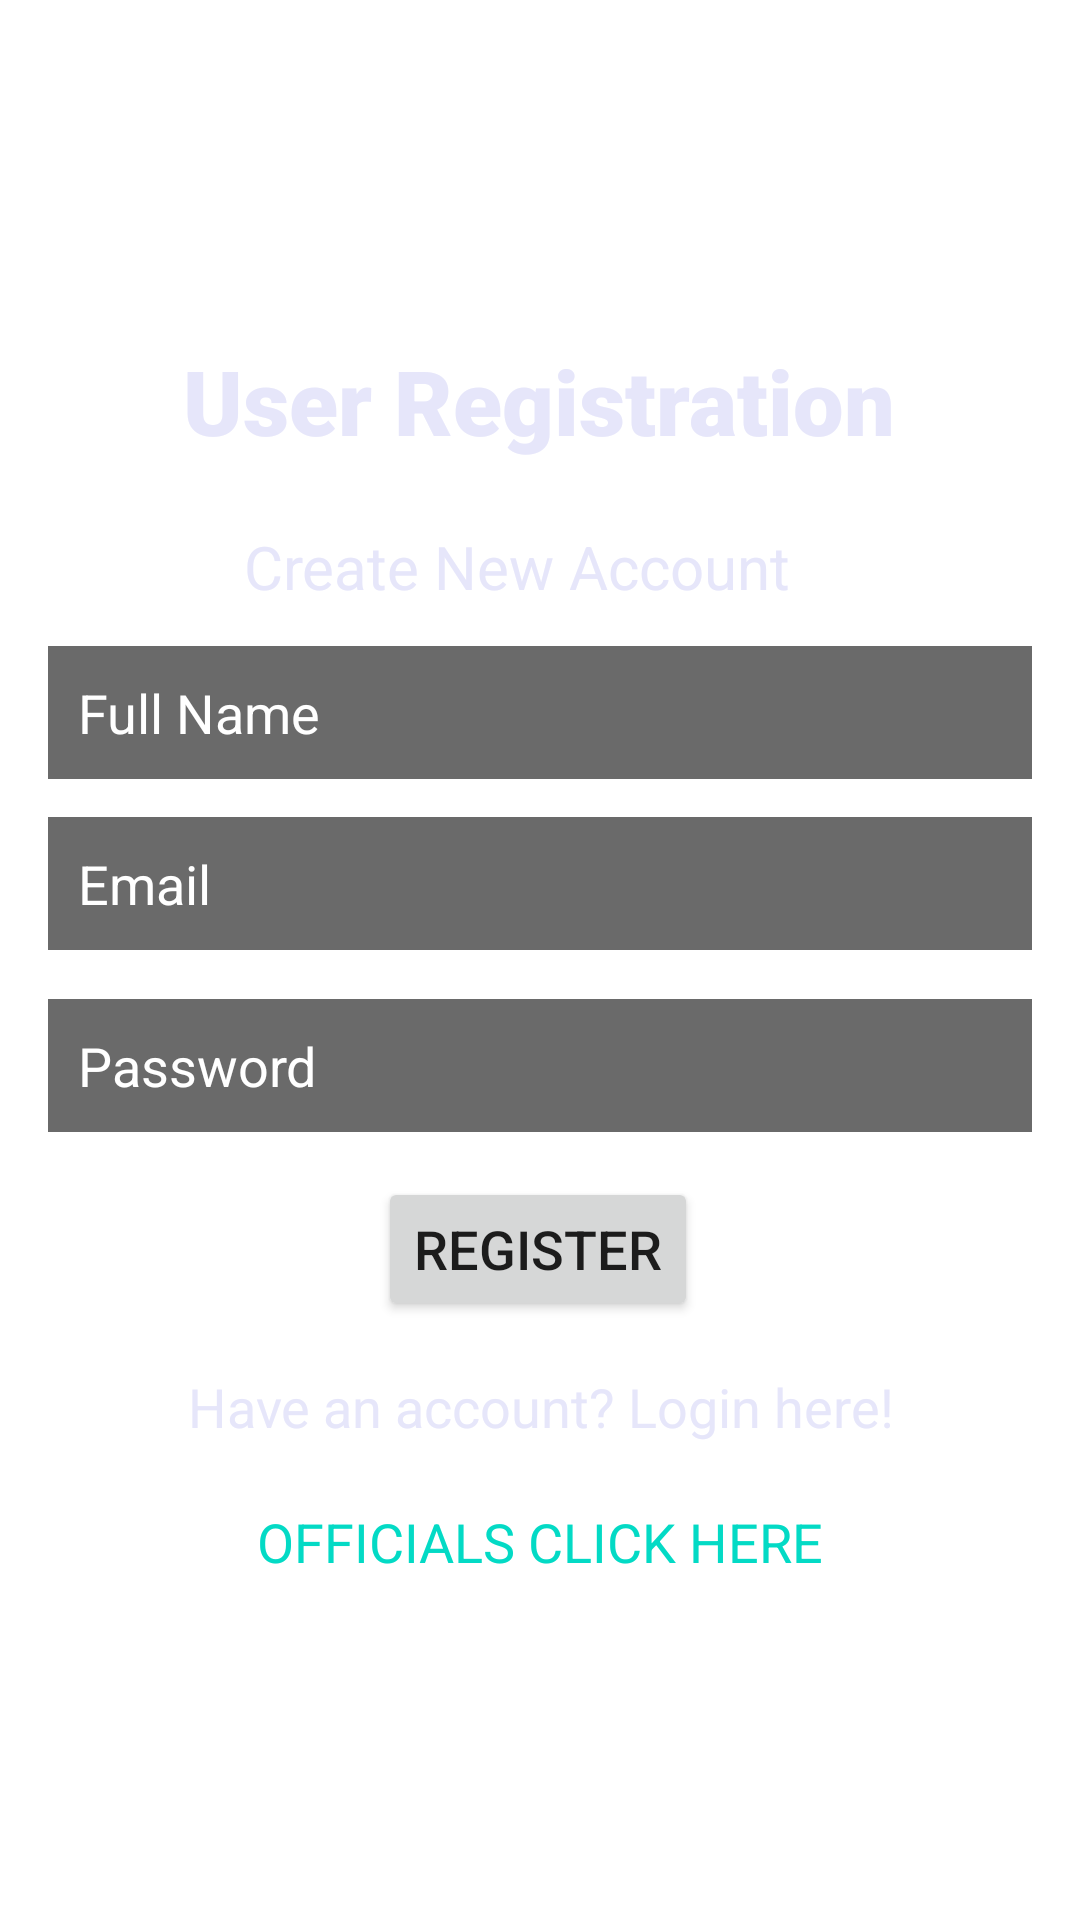

Here is an Android app screen rendered from its layout file. Give the layout XML and the strings, colors and styles it references.
<!-- AndroidManifest.xml: application theme Theme.CSE327Projet -->
<!-- res/layout/activity_register.xml -->
<?xml version="1.0" encoding="utf-8"?>
<androidx.constraintlayout.widget.ConstraintLayout xmlns:android="http://schemas.android.com/apk/res/android"
    xmlns:app="http://schemas.android.com/apk/res-auto"
    xmlns:tools="http://schemas.android.com/tools"
    android:layout_width="match_parent"
    android:layout_height="match_parent"
    android:background="@drawable/jij"
    tools:context=".Register">

    <TextView
        android:id="@+id/textView"
        android:layout_width="wrap_content"
        android:layout_height="wrap_content"
        android:fontFamily="sans-serif-black"
        android:text="@string/user_registration"
        android:textColor="#E6E6FA"
        android:textSize="30sp"
        app:layout_constraintBottom_toBottomOf="parent"
        app:layout_constraintEnd_toEndOf="parent"
        app:layout_constraintHorizontal_bias="0.497"
        app:layout_constraintStart_toStartOf="parent"
        app:layout_constraintTop_toTopOf="parent"
        app:layout_constraintVertical_bias="0.189" />

    <TextView
        android:id="@+id/textView2"
        android:layout_width="wrap_content"
        android:layout_height="wrap_content"
        android:layout_marginTop="8dp"
        android:text="@string/create_new_account"
        android:textColor="#E6E6FA"
        android:textSize="20sp"
        app:layout_constraintBottom_toBottomOf="parent"
        app:layout_constraintEnd_toEndOf="parent"
        app:layout_constraintHorizontal_bias="0.458"
        app:layout_constraintStart_toStartOf="parent"
        app:layout_constraintTop_toBottomOf="@+id/textView"
        app:layout_constraintVertical_bias="0.03" />

    <EditText
        android:id="@+id/Email"
        android:layout_width="0dp"
        android:layout_height="wrap_content"
        android:layout_marginStart="16dp"
        android:layout_marginLeft="16dp"
        android:layout_marginTop="8dp"
        android:layout_marginEnd="16dp"
        android:layout_marginRight="16dp"
        android:background="#6A6A6A"
        android:ems="10"
        android:hint="@string/email"
        android:importantForAutofill="no"
        android:inputType="textEmailAddress"
        android:padding="10sp"
        android:textColorHint="#FFFFFF"
        app:layout_constraintBottom_toBottomOf="parent"
        app:layout_constraintEnd_toEndOf="parent"
        app:layout_constraintHorizontal_bias="0.0"
        app:layout_constraintStart_toStartOf="parent"
        app:layout_constraintTop_toTopOf="parent"
        app:layout_constraintVertical_bias="0.45" />

    <EditText
        android:id="@+id/Password"
        android:layout_width="0dp"
        android:layout_height="wrap_content"
        android:layout_marginStart="16dp"
        android:layout_marginLeft="16dp"
        android:layout_marginTop="8dp"
        android:layout_marginEnd="16dp"
        android:layout_marginRight="16dp"
        android:background="#6A6A6A"
        android:ems="10"
        android:hint="@string/password"
        android:importantForAutofill="no"
        android:inputType="textPassword"
        android:padding="10sp"
        android:textColorHint="#FFFFFF"
        app:layout_constraintBottom_toBottomOf="parent"
        app:layout_constraintEnd_toEndOf="parent"
        app:layout_constraintHorizontal_bias="0.0"
        app:layout_constraintStart_toStartOf="parent"
        app:layout_constraintTop_toTopOf="parent"
        app:layout_constraintVertical_bias="0.553" />

    <EditText
        android:id="@+id/FullName"
        android:layout_width="0dp"
        android:layout_height="wrap_content"
        android:layout_marginStart="16dp"
        android:layout_marginLeft="16dp"
        android:layout_marginTop="8dp"
        android:layout_marginEnd="16dp"
        android:layout_marginRight="16dp"
        android:background="#6A6A6A"
        android:ems="10"
        android:hint="@string/full_name"
        android:importantForAutofill="no"
        android:inputType="textPersonName"
        android:padding="10sp"
        android:textColorHint="#FFFFFF"
        app:layout_constraintBottom_toBottomOf="parent"
        app:layout_constraintEnd_toEndOf="parent"
        app:layout_constraintHorizontal_bias="0.0"
        app:layout_constraintStart_toStartOf="parent"
        app:layout_constraintTop_toTopOf="parent"
        app:layout_constraintVertical_bias="0.353" />

    <TextView
        android:id="@+id/createText"
        android:layout_width="wrap_content"
        android:layout_height="wrap_content"
        android:layout_marginTop="16dp"
        android:clickable="true"
        android:onClick="ToLoginPage"
        android:text="@string/have_an_account_login_here"
        android:textColor="#E6E6FA"
        android:textSize="18sp"
        app:layout_constraintBottom_toBottomOf="parent"
        app:layout_constraintEnd_toEndOf="parent"
        app:layout_constraintHorizontal_bias="0.504"
        app:layout_constraintStart_toStartOf="parent"
        app:layout_constraintTop_toTopOf="parent"
        app:layout_constraintVertical_bias="0.735" />

    <TextView
        android:id="@+id/AdminLogin"
        android:layout_width="wrap_content"
        android:layout_height="wrap_content"
        android:layout_marginBottom="48dp"
        android:clickable="true"
        android:onClick="ToAdminPage"
        android:text="@string/officials_click_here"
        android:textColor="@color/teal_200"
        android:textSize="18sp"
        app:layout_constraintBottom_toBottomOf="parent"
        app:layout_constraintEnd_toEndOf="parent"
        app:layout_constraintStart_toStartOf="parent"
        app:layout_constraintTop_toTopOf="parent"
        app:layout_constraintVertical_bias="0.884" />

    <Button
        android:id="@+id/registerbtn"
        android:layout_width="wrap_content"
        android:layout_height="wrap_content"
        android:text="@string/register"
        android:textSize="18sp"
        app:layout_constraintBottom_toBottomOf="parent"
        app:layout_constraintEnd_toEndOf="parent"
        app:layout_constraintHorizontal_bias="0.498"
        app:layout_constraintStart_toStartOf="parent"
        app:layout_constraintTop_toTopOf="parent"
        app:layout_constraintVertical_bias="0.663" />

    <ProgressBar
        android:id="@+id/progressBar"
        style="?android:attr/progressBarStyle"
        android:layout_width="wrap_content"
        android:layout_height="wrap_content"
        android:visibility="invisible"
        app:layout_constraintBottom_toBottomOf="parent"
        app:layout_constraintEnd_toEndOf="parent"
        app:layout_constraintHorizontal_bias="0.498"
        app:layout_constraintStart_toStartOf="parent"
        app:layout_constraintTop_toTopOf="parent"
        app:layout_constraintVertical_bias="0.922" />


</androidx.constraintlayout.widget.ConstraintLayout>
<!-- resources referenced by this layout -->
<resources>
  <string name="create_new_account">Create New Account</string>
  <string name="email">Email</string>
  <string name="full_name">Full Name</string>
  <string name="have_an_account_login_here">Have an account? Login here!</string>
  <string name="officials_click_here">OFFICIALS CLICK HERE</string>
  <string name="password">Password</string>
  <string name="register">Register</string>
  <string name="user_registration">User Registration</string>
  <style name="Theme.CSE327Projet" parent="Theme.MaterialComponents.DayNight.DarkActionBar">
          
          <item name="colorPrimary">@color/purple_500</item>
          <item name="colorPrimaryVariant">@color/purple_700</item>
          <item name="colorOnPrimary">@color/white</item>
          
          <item name="colorSecondary">@color/teal_200</item>
          <item name="colorSecondaryVariant">@color/teal_700</item>
          <item name="colorOnSecondary">@color/black</item>
          
          <item name="android:statusBarColor" tools:targetApi="l">?attr/colorPrimaryVariant</item>
          
      </style>
  <!-- not gathered from this repository: default colours our renderer supplied (Android Studio template values) -->
  <color name="purple_500">#FF6200EE</color>
  <color name="purple_700">#FF3700B3</color>
  <color name="teal_200">#FF03DAC5</color>
  <color name="teal_700">#FF018786</color>
  <color name="black">#FF000000</color>
  <color name="white">#FFFFFFFF</color>
</resources>
